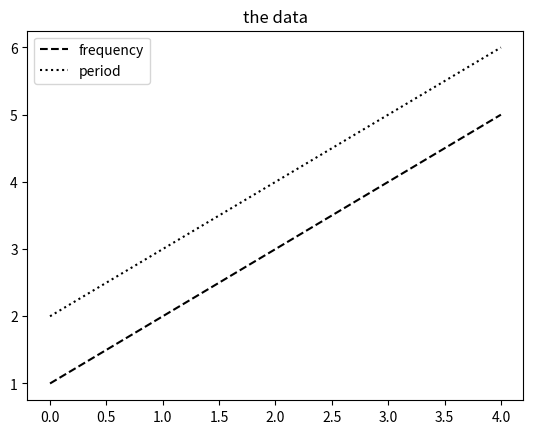

The matplotlib source for this figure:
import matplotlib.pyplot as plt 
import numpy as np

a=np.arange(5)
b=[1,2,3,4,5]
c=[2,3,4,5,6]

fig=plt.figure()
ax=plt.subplot()

ax.plot(a,b,'k--',label="frequency")
ax.plot(a,c,'k:',label="period")

ax.legend()
plt.title("the data")

plt.show()